Dataset: IMAGES (GitHub, raj-k20/Calorie_Estimator). Classes: bacon beef cheddar, chicken club, chicken fillet crispy, classic italian toasted sub.

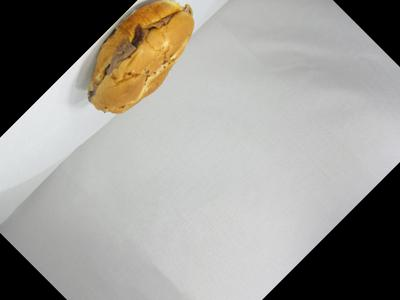
Label: bacon beef cheddar

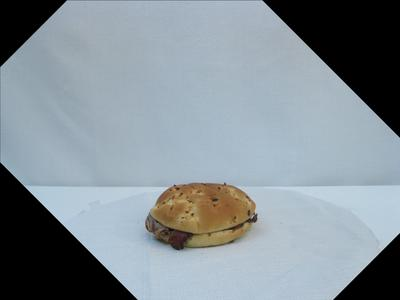
Label: bacon beef cheddar

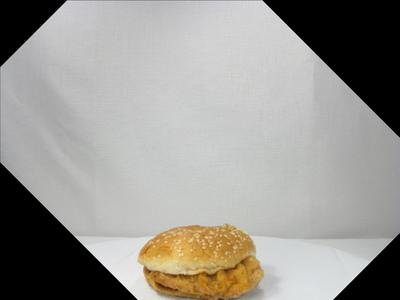
Label: chicken fillet crispy

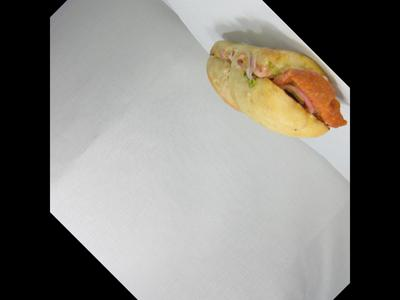
Label: classic italian toasted sub

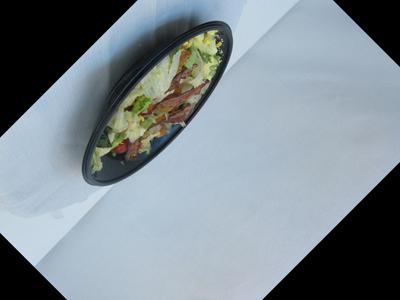
Label: chicken club

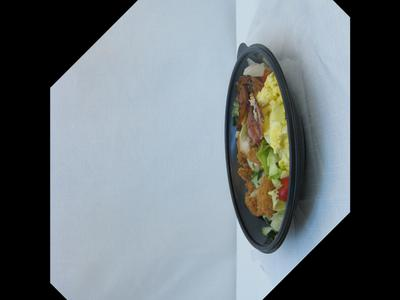
Label: chicken club
